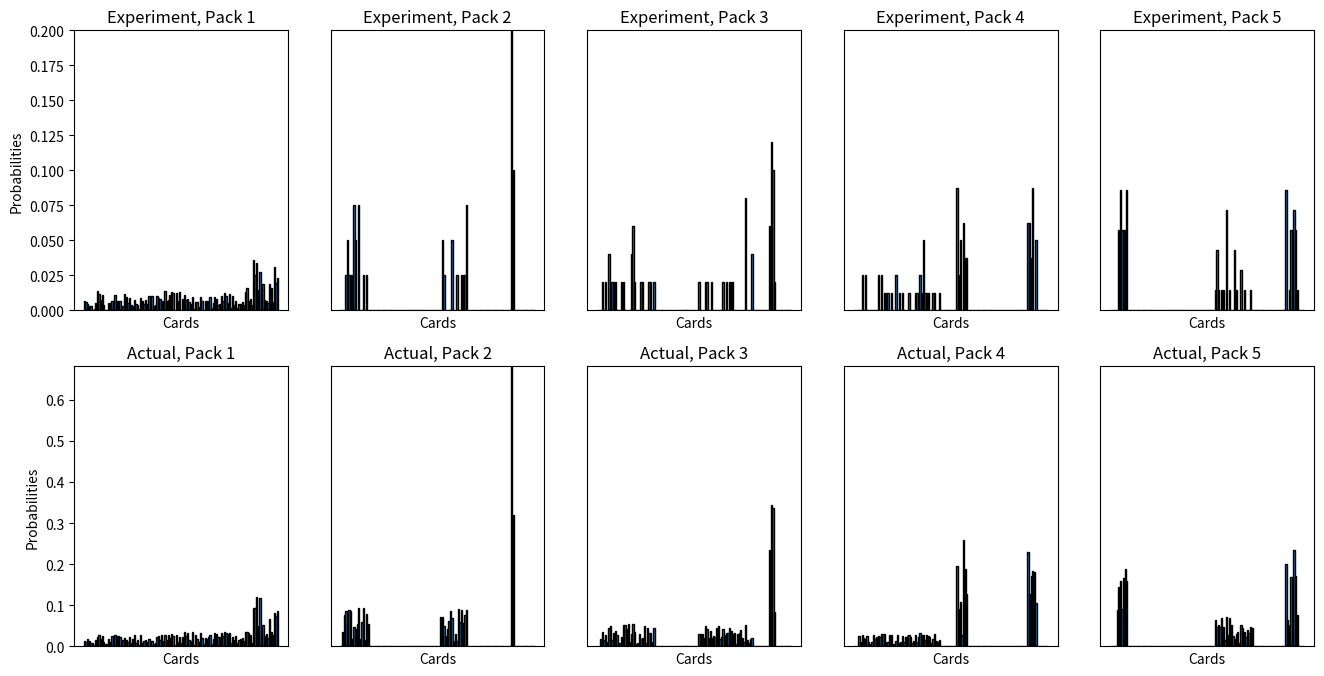
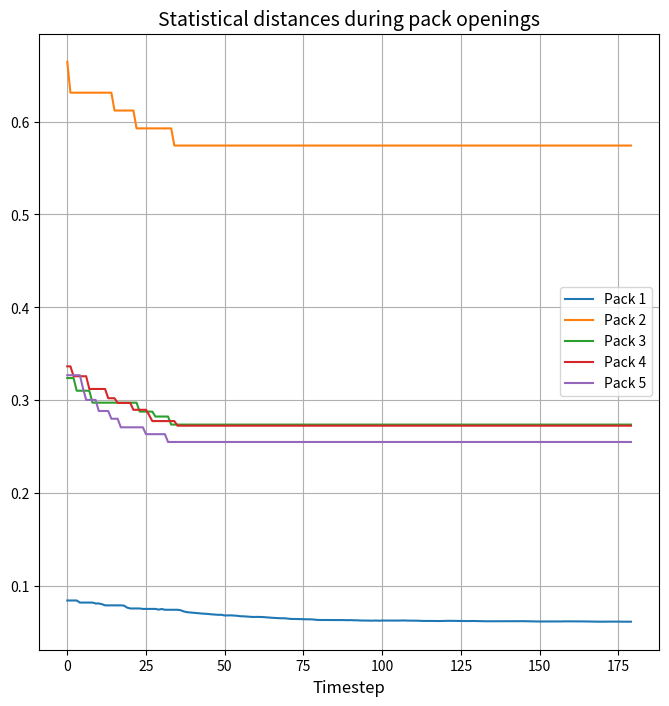

The script that saved these images, in order:
import numpy as np
import matplotlib.pyplot as plt
import random
from scipy.stats import beta
from scipy.special import psi
import copy

random.seed(184)
np.random.seed(184) # Apparently this also seeds scipy.stats

cglobal_list = ["mushroom", "moth", "bramble", "mantis", "beetle", "pollenpuff", "crown", "goat", "fox", "horse", "magma", "anteater", "lizard", "centipede", "duck", 
                "jellyfish", "seal", "clam", "crab", "seahorse", "goldfish", "swan", "cucumber", "triggerfish", "snowmoth", "ball", "electric", "jolt", "zebra", 
                "frill", "urchin", "fairy", "slow", "mime", "model", "stamp", "golem", "pangolin", "mole", "ape", "boomerang", "kick", "punch", "drill", "martial", 
                "octopus", "snake", "bat", "maw", "blades", "rat", "sparrow", "cat", "leek", "trio", "tongue", "egg", "bull", "data", "chinchilla", "sheep"]
uglobal_list = ["toad", "butterfly", "bee", "flower", "pitcher", "tree", "firedragon", "dog", "flare", "firebird", "turtle", "frog", "starfish", "carp", "nessie", 
                "vapor", "nautilus", "icebird", "ninja", "mouse", "magnet", "zapbird", "eel", "spoons", "ghost", "hypnosis", "experiment", "lady", "wrestler", 
                "boulder", "rocksnake", "horseshoe", "queen", "king", "sludge", "gas", "boltnut", "dragon", "pidgeon", "song", "parent", "mimic", "pterodactyl",
                "bear"]
fglobal_list = ["toadFoil", "treeFoil", "firedragonFoil", "dogFoil", "firebirdFoil", "turtleFoil", "starfishFoil", "icebirdFoil", "mouseFoil", "zapbirdFoil", "ghostFoil", "experimentFoil", "wrestlerFoil", "boomerangFoil",
                "songFoil", "originFoil"] # Must have distinct card names as these are used in dict keys for e.g. market values

allcards = cglobal_list + uglobal_list + fglobal_list

c_per_box = 18 #38 #14
u_per_box = 8 #14 # 4
f_per_box = 3 #6 # 2

# Used for tie-breaking
def random_argmax(a):
    """
    Select the index corresponding to the maximum in the input list.
    Ties are randomly broken.
    """
    return np.random.choice(np.where(a == a.max())[0])

class PACKPOOL:
    def __init__(self, num_packs=5, pack_init="random"):
        """
        Initialize the PACKPOOL with a fixed number of packs and set market values for cards.
        
        Parameters:
        - num_packs (int): Number of packs in the pool.
        - pack_init (str): Method to initialize pack distributions
        """

        self.num_packs = num_packs

        # Define fixed market values for all cards with constraints
        self.market_values = self.set_market_values()

        # Initialize packs completely randomly
        if pack_init == "random":
            self.packs = [
                {
                    "common_list": random.sample(cglobal_list, c_per_box),
                    "uncommon_list": random.sample(uglobal_list, u_per_box),
                    "foil_list": random.sample(fglobal_list, f_per_box),
                    "common_probabilities": None,
                    "uncommon_probabilities": None,
                    "foil_probabilities": None
                }
                for _ in range(self.num_packs)
            ]

        # Initilize packs by looping by simply looping through the card lists, to ensure all cards are in at least one pack
        elif pack_init == "loop":
            self.packs = []
            for i in range(self.num_packs):
                pack = {}

                # Common list
                start_idx = i % len(cglobal_list)
                end_idx = (i * c_per_box) % len(cglobal_list)
                if start_idx < end_idx:
                    pack["common_list"] = cglobal_list[start_idx:end_idx]
                else:
                    pack["common_list"] = cglobal_list[start_idx:] + cglobal_list[:end_idx]

                # Uncommon list
                start_idx = i % len(uglobal_list)
                end_idx = (i * c_per_box) % len(uglobal_list)
                if start_idx < end_idx:
                    pack["uncommon_list"] = uglobal_list[start_idx:end_idx]
                else:
                    pack["uncommon_list"] = uglobal_list[start_idx:] + uglobal_list[:end_idx]

                # Foil list
                start_idx = i % len(fglobal_list)
                end_idx = (i * f_per_box) % len(fglobal_list)
                if start_idx < end_idx:
                    pack["foil_list"] = fglobal_list[start_idx:end_idx]
                else:
                    pack["foil_list"] = fglobal_list[start_idx:] + fglobal_list[:end_idx]

                # Default probabilities
                pack["common_probabilities"] = None
                pack["uncommon_probabilities"] = None
                pack["foil_probabilities"] = None

                self.packs.append(pack)

        # Assign probabilities for each pack
        for pack in self.packs:
            pack["common_probabilities"] = self.assign_probabilities(pack["common_list"])
            pack["uncommon_probabilities"] = self.assign_probabilities(pack["uncommon_list"])
            pack["foil_probabilities"] = self.assign_probabilities(pack["foil_list"])

        # Calculate expected values of packs (for regret analysis, but not "known" to agent)
        self.packEVs = []
        for pack in self.packs:
            packEV = 0
            packEV += sum(self.market_values[card] * pack["common_probabilities"][card] for card in pack["common_list"])
            packEV += sum(self.market_values[card] * pack["uncommon_probabilities"][card] for card in pack["uncommon_list"])
            packEV += sum(self.market_values[card] * pack["foil_probabilities"][card] for card in pack["foil_list"])
            self.packEVs.append(packEV)

    def cardListToDict(self, card_nums):
        """
        :param cards: len(allcards) list of integers giving number drawn of each card
        :return: dict containing same information but indexed by card name keys
        """
        card_keys = list(self.market_values.keys())
        return {card_keys[n]: card_nums[n] for n in range(len(card_keys))}

    def fillOutDict(self, partial_dict):
        """
        Parameters:
            partial_dict: dict with cards as key values, with possibly not all cards represented, e.g. as in pack["common_list"]

        Returns:
            complete_dict: dict with the same card numbers as partial_dict, but with all cards represented as keys
        """
        full_dict = {key: 0 for key in allcards}
        for card in list(partial_dict.keys()):
            full_dict[card] = partial_dict[card]

        return full_dict


    def set_market_values(self):
        """
        Assign fixed market values to all cards in the global lists with constraints:
        - Common cards: 1 to 5
        - Uncommon cards: 6 to 10
        - Foil cards: 11 to 20
        
        Returns:
        - dict: A dictionary with card names as keys and their fixed market values as values.
        """
        common_values = {card: np.random.uniform(1, 5) for card in cglobal_list}
        uncommon_values = {card: np.random.uniform(6, 10) for card in uglobal_list}
        foil_values = {card: np.random.uniform(11, 20) for card in fglobal_list}
        return {**common_values, **uncommon_values, **foil_values}

    def assign_probabilities(self, card_list):
        """
        Assign probabilities to a given card list.
        
        Parameters:
        - card_list (list): List of cards to assign probabilities to.
        
        Returns:
        - dict: Dictionary with cards as keys and probabilities as values.
        """
        raw_probabilities = np.random.uniform(1, 10, size=len(card_list))
        normalized_probabilities = raw_probabilities / np.sum(raw_probabilities)
        return dict(zip(card_list, normalized_probabilities))


    def open_pack(self, pack_id):
        """
        Simulate opening a pack and calculate the total market value of the cards.
        
        Parameters:
        - pack_id (int): Index of the pack to open.
        
        Returns:
        - float: Total market value of the cards pulled from the pack.
        """
        if pack_id < 0 or pack_id >= self.num_packs:
            raise ValueError("Invalid pack_id.")

        pack = self.packs[pack_id]
        total_value = 0

        # Draw cards and calculate total value
        total_value += self.draw_cards(pack["common_list"], pack["common_probabilities"], 4)
        total_value += self.draw_cards(pack["uncommon_list"], pack["uncommon_probabilities"], 3)
        total_value += self.draw_cards(pack["foil_list"], pack["foil_probabilities"], 3)
        
        return total_value

    def open_pack_list(self, pack_id):
        """
        Simulate opening a pack and return the cards drawn

        Parameters:
        - pack_id (int): Index of the pack to open.

        Returns:
        - float: Total market value of the cards pulled from the pack.
        """
        if pack_id < 0 or pack_id >= self.num_packs:
            raise ValueError("Invalid pack_id.")

        pack = self.packs[pack_id]
        drawn_cards = np.zeros(len(allcards))

        # Draw cards and compile cards_list
        #print(self.draw_cards_list(pack["common_list"], pack["common_probabilities"], 4)) # TEST
        drawn_cards += self.draw_cards_list(pack["common_list"], pack["common_probabilities"], 4)
        drawn_cards += self.draw_cards_list(pack["uncommon_list"], pack["uncommon_probabilities"], 3)
        drawn_cards += self.draw_cards_list(pack["foil_list"], pack["foil_probabilities"], 3)

        return drawn_cards

    def draw_cards(self, card_list, probabilities, num_cards):
        """
        Simulate drawing cards from a list and calculate their total market value.
        
        Parameters:
        - card_list (list): List of cards to draw from.
        - probabilities (dict): Probabilities for each card.
        - num_cards (int): Number of cards to draw.
        
        Returns:
        - float: Total market value of the drawn cards.
        """
        cards = np.random.choice(card_list, size=num_cards, p=list(probabilities.values()))
        return sum(self.market_values[card] for card in cards)

    def draw_cards_list(self, card_list, probabilities, num_cards):
        """
        Simulate drawing cards from a list

        Parameters:
        - card_list (list): List of cards to draw from.
        - probabilities (dict): Probabilities for each card.
        - num_cards (int): Number of cards to draw.

        Returns:
        - int: NumPy array with number of cards drawn
        """
        cards = np.random.choice(card_list, size=num_cards, p=list(probabilities.values())) # Returns list of dict keys
        cards_dict = {key: 0 for key in allcards}
        for card in cards:
            cards_dict[card] += 1

        return np.array(list(cards_dict.values()))

    def computeDeckValue(self, deck):
        """
        :param deck: list of integers describing number of each card drawn
        :return: value of drawn cards
        """
        return np.dot(np.array(list(packpool.market_values.values())), np.array(deck)) # TODO: are np.array's really necessary?

class ThompsonSampling:
    def __init__(self, packpool, num_trials=180):
        """
        Initialize Thompson Sampling with Dirichlet priors.
        
        Parameters:
        - packpool (PACKPOOL): Instance of the PACKPOOL class.
        - num_trials (int): Number of pack openings to simulate.
        """
        self.packpool = packpool
        self.num_trials = num_trials
        """
        self.alphas = np.ones((packpool.num_packs, len(packpool.packs[0]["common_list"]) +
                               len(packpool.packs[0]["uncommon_list"]) +
                               len(packpool.packs[0]["foil_list"])))
        """
        # Need priors on all the cards, not just the ones that happen to be in first pack:
        self.alphas = np.ones((packpool.num_packs, len(cglobal_list) + len(uglobal_list) + len(fglobal_list)))
        self.values_list = np.array(list(packpool.market_values.values())) # Ordered list of market values, converted from dict
        self.regret = []
        self.total_rewards = np.zeros(packpool.num_packs)
        self.times_opened = np.zeros(packpool.num_packs, dtype=int)

    def play_one_step(self):
        """
        Perform one step of Thompson Sampling:
        - Sample pack means from Dirichlet prior.
        - Open the pack with the highest sampled mean.
        - Update the Dirichlet prior based on the observed rewards.
        """
        sampled_means = []
        
        for pack_id in range(self.packpool.num_packs):
            # Sample from Dirichlet prior
            sampled_means.append(np.random.dirichlet(self.alphas[pack_id]))

        # Convert sampled means to total expected reward for each pack
        #expected_rewards = [sum(mean) for mean in sampled_means]
        expected_rewards = np.array([np.dot(mean, self.values_list) for mean in sampled_means])

        # Choose the pack with the highest expected reward
        #chosen_pack = np.argmax(expected_rewards)
        chosen_pack = random_argmax(expected_rewards)

        # Simulate opening the chosen pack
        #reward = self.packpool.open_pack(chosen_pack)
        # self.total_rewards[chosen_pack] += reward
        pack_cards = self.packpool.open_pack_list(chosen_pack)
        self.total_rewards[chosen_pack] += packpool.computeDeckValue(pack_cards)
        self.times_opened[chosen_pack] += 1

        # Update the posterior distribution
        # Normalize reward to fit within Dirichlet update range
        """
        normalized_reward = reward / max(self.packpool.market_values.values())
        self.alphas[chosen_pack] += normalized_reward
        """
        self.alphas[chosen_pack] += np.array(pack_cards)

        # Track regret
        """
        optimal_reward = max(
            self.packpool.open_pack(i) for i in range(self.packpool.num_packs)
        )
        self.regret.append(optimal_reward - reward)
        """
        self.regret.append(max(self.packpool.packEVs) - self.packpool.packEVs[chosen_pack])

    def run(self):
        """
        Execute Thompson Sampling for the specified number of trials.
        
        Returns:
        - cumulative_regret (np.ndarray): Cumulative regret over the trials.
        """
        for _ in range(self.num_trials):
            self.play_one_step()
        
        # Print final results for each pack
        print("\nFinal Results:")
        for pack_id in range(self.packpool.num_packs):
            print(f"Pack {pack_id + 1}:")
            print(f"  Total Value: {self.total_rewards[pack_id]:.2f}")
            print(f"  Times Opened: {self.times_opened[pack_id]}")
            print(f"  Average Value: {(self.total_rewards[pack_id]/self.times_opened[pack_id]):.2f}")

        return np.cumsum(self.regret)

class DefinedCollection:
    def __init__(self, packpool, raw_target, budget=1000, threshold=15, pack_cost=50, C=20.0):
        """
        packpool: PACKPOOL class instance
        raw_target: string, desired cards written out separated by spaces
        budget: int, budget for purchasing card packs
        threshold: int, value above which a card is deemed worthy of selling
        pack_cost: int, cost for each card pack opened
        C: float, reward bonus for exploration
        """
        self.packpool = packpool
        self.target = {key: 0. for key in allcards}

        # Convert target list into a dictionary with counts for each card
        for card in raw_target:
            if card in self.target.keys():
                self.target[card] += 1
            else:
                print(f"Warning: {card} does not exist.")

        # UCB related values
        self.c = C # Hyperparameter describing how much weight to give UCB reward bonus
        self.delta = 0.95 # Hyperparameter describing confidence level for UCB
        self.num_packs = packpool.num_packs
        self.pack_values = np.zeros(self.num_packs)  # Estimated values for each pack
        self.pack_counts = np.zeros(self.num_packs)  # Number of times each pack has been opened
        self.total_steps = 0  # Total steps taken

        # Tracking pack learning
        self.gauge = np.array(list(self.target.values()))  # List of cards still needed to be collected
        self.collection = np.zeros_like(self.gauge)  # Cards collected but not sold
        self.pack_data = np.zeros([self.num_packs, len(allcards)]) # All cards collected so far, indexed by pack number
        self.alphas = np.ones([self.num_packs, len(allcards)]) # Dirichlet priors on the pack distributions

        self.KLdivs = [] # Can't pre-allocate space as runtime isn't pre-determined
        self.KLdivs.append([self.pack_distribution_distance(pack_ind) for pack_ind in range(self.num_packs)])

        # Dynamic budget adjustment
        self.initial_budget = budget  # Initial budget
        self.budget = budget  # Initial budget
        self.expanded_budget = 0  # Additional budget from high-value cards
        self.threshold = threshold  # Value threshold for high-value cards
        self.pack_cost = pack_cost # Cost of a single pack

    def single_reward(self, card):
        """
        Compute reward for a single card.
        - Full reward for cards in the target collection that haven't been collected yet
        - Partial reward for high-value cards above a threshold.
        """
        gaugeDict = self.packpool.cardListToDict(self.gauge)
        if gaugeDict[card] > 0:
            return 1.0  # Full reward
        elif (self.packpool.market_values[card] > self.threshold) & (self.budget < self.initial_budget):
            return 0.1  # Partial reward
        else:
            return 0.0  # No reward


    def play_one_step(self):
        """
        Execute one step of the algorithm:
        - Select a pack based on the upper confidence bound.
        - Open the pack, draw cards, and update values and counts.
        """
        # Estimate "baseline" reward for each pack
        card_rewards = np.zeros(len(allcards))
        for i, card in enumerate(allcards):
            card_rewards[i] = self.single_reward(card)

        pack_rewards = np.zeros(self.num_packs)
        card_means = np.zeros([self.num_packs, len(allcards)])
        for i in range(self.num_packs):
            # Expectation value of multinomial with Dirichlet prior
            # TODO: check this works as expected.
            # TODO: separate out probabilities of common/uncommon/foil cards, since we've made that distinction...
            card_means[i] = (c_per_box + u_per_box + f_per_box) * self.alphas[i] / np.sum(self.alphas[i])

            # TODO: This doesn't account for case where e.g. draw 2 cards but only 1 was in target hand
            pack_rewards[i] = np.dot(card_rewards, card_means[i])

        # Compute reward bonus for each pack
        most_needed_card = np.argmax(self.gauge) # Tie-breaking not really essential here...

        most_needed_alphas = self.alphas[:, most_needed_card] # Extract the relevant alphas and betas for all packs at once
        most_needed_betas = np.sum(self.alphas, axis=1) - most_needed_alphas
        upper_bounds = beta.ppf(self.delta, most_needed_alphas, most_needed_betas)

        pack_rewards += self.c * upper_bounds # Note that upper-bounds is bounded by 1, since it's a prior for a probability

        # Select the pack with the highest value given the state-dependent reward bonus
        pack_id = random_argmax(pack_rewards)
        
        # Open the pack and draw cards
        drawn_cards = self.packpool.open_pack_list(pack_id)

        # Update data and priors on drawn pack
        self.pack_data[pack_id] += drawn_cards
        self.alphas[pack_id] += drawn_cards

        #self.KLdivs.append(self.KLdivs[self.total_steps]) # Copy last set of KLdivs
        self.KLdivs.append(copy.deepcopy(self.KLdivs[self.total_steps]))  # Deep copy the last set of KLdivs
        self.KLdivs[self.total_steps+1][pack_id] = self.pack_distribution_distance(pack_id) # Update KLdivs for drawn pack
        print(self.KLdivs[self.total_steps+1][pack_id] == self.KLdivs[self.total_steps][pack_id])  # TEST

        # Compute rewards
        reward = 0
        for i, (card, count) in enumerate(zip(allcards, drawn_cards)):
            card_value = self.packpool.market_values[card]
            reward += self.single_reward(card) * count
            
            # Sell cards to expand budget for high-value cards above threshold if they are no longer needed
            if card_value > self.threshold and self.gauge[i] == 0:
                self.budget += card_value * count
                drawn_cards[i] -= count
                self.expanded_budget += card_value * count

        # Update pack values and counts
        self.pack_counts[pack_id] += 1
        step_size = 1 / self.pack_counts[pack_id]
        self.pack_values[pack_id] += step_size * (reward - self.pack_values[pack_id])
        
        # Update the total steps
        self.total_steps += 1
        
        # Update the target collection (reduce gauge for collected cards)
        self.gauge -= np.minimum(drawn_cards, self.gauge)
        self.collection += drawn_cards
    
    def run(self):
        """
        Run the state-dependent reward bonus algorithm until the target collection is completed or the budget is exhausted.
        """
        while self.budget >= self.pack_cost:
            if np.all(self.gauge <= 0):
                print("Target collection completed!")
                break
            self.play_one_step()
            self.budget -= self.pack_cost
            print("step", self.total_steps, "complete")
            print("budget at ", self.budget, "expect", self.budget/self.pack_cost, "pulls")

        print("Final target status:", self.gauge)
        print("Final collection status:", self.collection)
        print("Pack values:", self.pack_values)
        print("Pack counts:", self.pack_counts)
        print("Total packs pulled:", self.total_steps)
        print("Cards still missing:", sum(self.gauge))
        print("Expanded budget contributed:", self.expanded_budget)

    # TODO: double-check correctness
    def pack_distribution_distance(self, pack_ind):
        """
            Compute the KL divergence between a Dirichlet prior and a true multinomial distribution.
            Only does this for one pack at a time (only run it on a pack after that pack is opened and its priors are updated)

            Parameters:
            alpha: numpy array of Dirichlet parameters (concentration parameters).
            p: numpy array of true probabilities for the multinomial distribution.

            Returns:
            kl_div: KL divergence value.
            """

        pack = self.packpool.packs[pack_ind]
        pack_probs = {**pack["common_probabilities"], **pack["uncommon_probabilities"], **pack["foil_probabilities"]}
        p = np.array(list((self.packpool.fillOutDict(pack_probs)).values())) # "True" probabilities

        alpha = self.alphas[pack_ind, :]
        alpha_norm = alpha / np.sum(alpha)  # Sum of Dirichlet parameters
        #digamma_alpha = psi(alpha)  # Digamma of individual alphas
        #digamma_S = psi(S)  # Digamma of the sum of alphas

        # Mask terms where p == 0
        """
        valid_indices = p > 0
        alpha_valid = alpha[valid_indices]
        p_valid = p[valid_indices]
        """

        # Compute KL divergence
        """
        kl_div = np.sum((digamma_alpha[valid_indices] - digamma_S) * alpha_valid) - np.sum(alpha_valid * np.log(p_valid))
        return kl_div
        """

        # Compute other distance metric
        # TODO: change all the comments to reflect this...
        d = np.sum((alpha_norm - p) ** 2)
        return d

    def plot_pack_distributions(self):
        fig, axes = plt.subplots(2, self.num_packs, figsize=(16, 8))
        axes = axes.ravel()  # Flatten the 2D array into a 1D array for iteration

        # Plot the experimentally-determined pack distributions
        expt_probs = np.zeros_like(self.pack_data)
        for i in range(np.shape(self.pack_data)[0]):
            # Exception if pack was never pulled (zero data)
            if self.pack_counts[i] != 0:
                expt_probs[i] = self.pack_data[i] / np.sum(self.pack_data[i])
            else:
                expt_probs[i] = self.pack_data[i]
        ymax = np.max(expt_probs)

        #for i, (ax, data) in enumerate(zip(axes, self.pack_data)):
        for i, (ax, data) in enumerate(zip(axes, expt_probs)):
            packDict = self.packpool.cardListToDict(data)

            keys = list(packDict.keys())
            values = list(packDict.values())
            ax.bar(keys, values, width=0.8, edgecolor="black")
            ax.set_title(f"Experiment, Pack {i + 1}")
            ax.set_xlabel("Cards")
            ax.set_xticks([])
            ax.set_ylim(bottom=0, top=ymax)
            if i == 0:
                ax.set_ylabel("Probabilities")
            else:
                ax.set_yticks([])

        # Plot the actual pack distributions below
        ymax = 0
        for pack in self.packpool.packs:
            pack_probs = {**pack["common_probabilities"], **pack["uncommon_probabilities"], **pack["foil_probabilities"]}
            ymax = max(ymax, max(list(pack_probs.values())))

        for i, (ax, pack) in enumerate(zip(axes[self.num_packs:], self.packpool.packs)):
            pack_probs = {**pack["common_probabilities"], **pack["uncommon_probabilities"], **pack["foil_probabilities"]}
            full_pack_probs = self.packpool.fillOutDict(pack_probs)

            keys = list(packDict.keys())
            values = list(full_pack_probs.values())

            ax.bar(keys, values, width=0.8, edgecolor="black")
            ax.set_title(f"Actual, Pack {i + 1}")
            ax.set_xlabel("Cards")
            ax.set_xticks([])
            ax.set_ylim(bottom=0, top=ymax)
            if i == 0:
                ax.set_ylabel("Probabilities")
            else:
                ax.set_yticks([])

        plt.show()
        pass

    # Plot the KL-divergence as a function of packs opened
    def plot_distribution_distance(self):
        # Note: KLdivs dimensions are (total_steps) * (num_packs)
        KLdivs = np.array(self.KLdivs)
        N = KLdivs.shape[1]

        # Plot all curves
        plt.figure(figsize=(8, 8))
        for i in range(N):
            plt.plot(KLdivs[:, i], label=f"Pack {i + 1}")  # Optionally add labels

        # Add labels, legend, and grid
        plt.title("Statistical distances during pack openings", fontsize=14)
        plt.xlabel("Timestep", fontsize=12)
        plt.grid(True)
        plt.legend(loc="best", fontsize=10)
        plt.show()

# packpool = PACKPOOL(num_packs=5)
# ts = ThompsonSampling(packpool, num_trials=180)
# cumulative_regret = ts.run()

# target = input("Provide a list of desired cards: ")
#target = "toad toad toadFoil turtle turtle turtleFoil firedragon firedragon firedragonFoil"

#packpool = PACKPOOL(num_packs=9)

# TEST CASE 1:
"""
packpool = PACKPOOL(num_packs=5, pack_init="loop")
target = "mushroom mushroom toadFoil turtle turtle turtleFoil firedragon firedragon originFoil"
target = np.array(target.split())
maxPackValue = 5 * c_per_box + 10 * u_per_box + 20 * f_per_box # Set box cost to be less than this for guaranteed finite MDP
#collection = DefinedCollection(packpool, target, budget=1000)
collection = DefinedCollection(packpool, target, budget=5000, pack_cost=maxPackValue)
collection.run()
collection.plot_pack_distributions()
collection.plot_distribution_distance()
"""
# TEST CASE 2: Only interested in collecting many of one card
packpool = PACKPOOL(num_packs=5, pack_init="loop")
target = "originFoil originFoil originFoil originFoil originFoil originFoil originFoil originFoil originFoil originFoil originFoil originFoil"
target = target + " " + target + " " + target
target = np.array(target.split())
maxPackValue = 5 * c_per_box + 10 * u_per_box + 20 * f_per_box # Set box cost to be less than this for guaranteed finite MDP
collection = DefinedCollection(packpool, target, budget=50000, pack_cost=maxPackValue)
collection.run()
collection.plot_pack_distributions()
collection.plot_distribution_distance()

# TEST CASE 3: Try to collect at least one of every single card ("completionist")

"""
packpool = PACKPOOL(num_packs=5, pack_init="loop")
# target = "mushroom moth bramble mantis beetle pollenpuff crown goat fox horse magma anteater lizard centipede duck jellyfish seal clam crab seahorse goldfish swan cucumber triggerfish snowmoth ball electric jolt zebra frill urchin fairy slow mime model stamp golem pangolin mole ape boomerang kick punch drill martial octopus snake bat maw blades rat sparrow cat leek trio tongue egg bull data chinchilla sheep toad butterfly bee flower pitcher tree firedragon dog flare firebird turtle frog starfish carp nessie vapor nautilus icebird ninja mouse magnet zapbird eel spoons ghost hypnosis experiment lady wrestler boulder rocksnake horseshoe queen king sludge gas boltnut dragon pidgeon song parent mimic pterodactyl bear toadFoil treeFoil firedragonFoil dogFoil firebirdFoil turtleFoil starfishFoil icebirdFoil mouseFoil zapbirdFoil ghostFoil experimentFoil wrestlerFoil boomerangFoil songFoil originFoil"maxPackValue = 5 * c_per_box + 10 * u_per_box + 20 * f_per_box # Set box cost to be less than this for guaranteed finite MDP
collection = DefinedCollection(packpool, target, budget=10000, pack_cost=maxPackValue)
collection.run()
collection.plot_pack_distributions()
collection.plot_distribution_distance()

"""